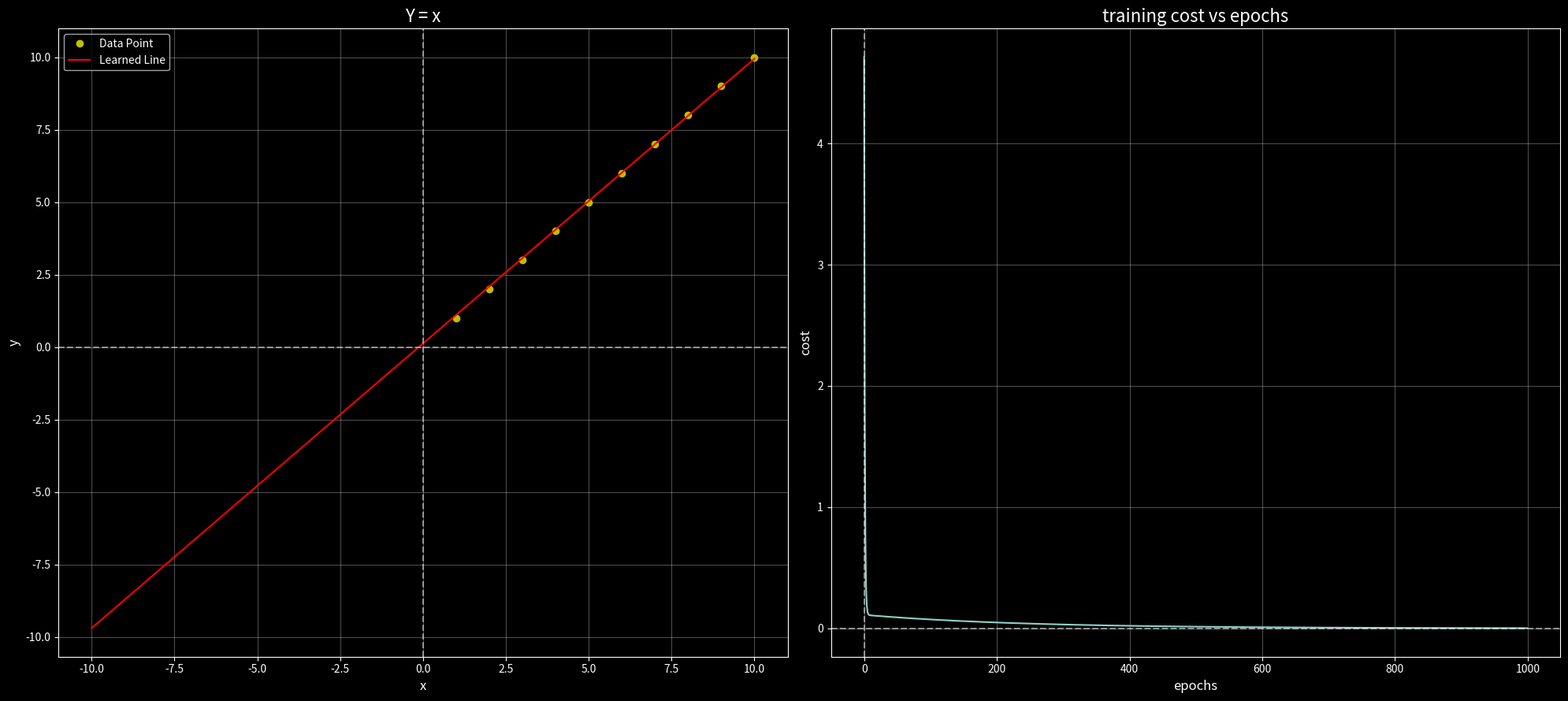

The script that saved this image:
import numpy as np
import matplotlib.pyplot as plt

x = np.arange(1,11)
y = np.arange(1,11)

plt.style.use('dark_background')
fig , axes = plt.subplots(1,2 ,figsize = (20,9) ,dpi =100)
axes[0].plot(x, y , 'oy' ,label = 'Data Point')

np.random.seed(42)
w = np.random.rand()
b = np.random.rand()

eta = 0.01
epochs = 1000
costvalue = np.zeros(1000)

for i in range(epochs):
    yhat = (w * x) + b 
    w = w  - eta * (np.mean((yhat - y) * x)) # or .  w = w  - eta * ((yhat - y) @ x) / len (x)
    b = b - eta * (np.mean(yhat - y))
    mse =  0.5 * np.mean((yhat - y)**2)
    costvalue[i] = mse 
    
    if costvalue[i] < 1e-5 : # 1e-5 = 1x10^-5
        break


xvalue = np.arange(-10,11)
yvalue = (w * xvalue ) + b

axes[0].plot(xvalue, yvalue , '-r' ,label = 'Learned Line')
axes[0].grid(True , alpha = 0.3)
axes[0].set_title('Y = x' , fontsize = 16)
axes[0].set_xlabel('x', fontsize =12)
axes[0].set_ylabel('y', fontsize =12)
axes[0].axhline(y = 0 , alpha = 0.5 ,linestyle = '--')
axes[0].axvline(x = 0 , alpha = 0.5 ,linestyle = '--')
axes[0].legend()

axes[1].plot(range(i+1) , costvalue[:i+1] )
axes[1].grid(True , alpha = 0.3)
axes[1].set_title('training cost vs epochs' , fontsize = 16)
axes[1].set_xlabel('epochs', fontsize =12)
axes[1].set_ylabel('cost', fontsize =12)
axes[1].axhline(y = 0 , alpha = 0.5 ,linestyle = '--')
axes[1].axvline(x = 0 , alpha = 0.5 ,linestyle = '--')

plt.tight_layout()
plt.show()

print(f'Final W : {w:0.4f}')
print(f'Final b : {b:0.4f}')
print(f'Final cost: {costvalue[i]: 0.4f}')
print(f'Training stopped at epoch: {i+1}')
